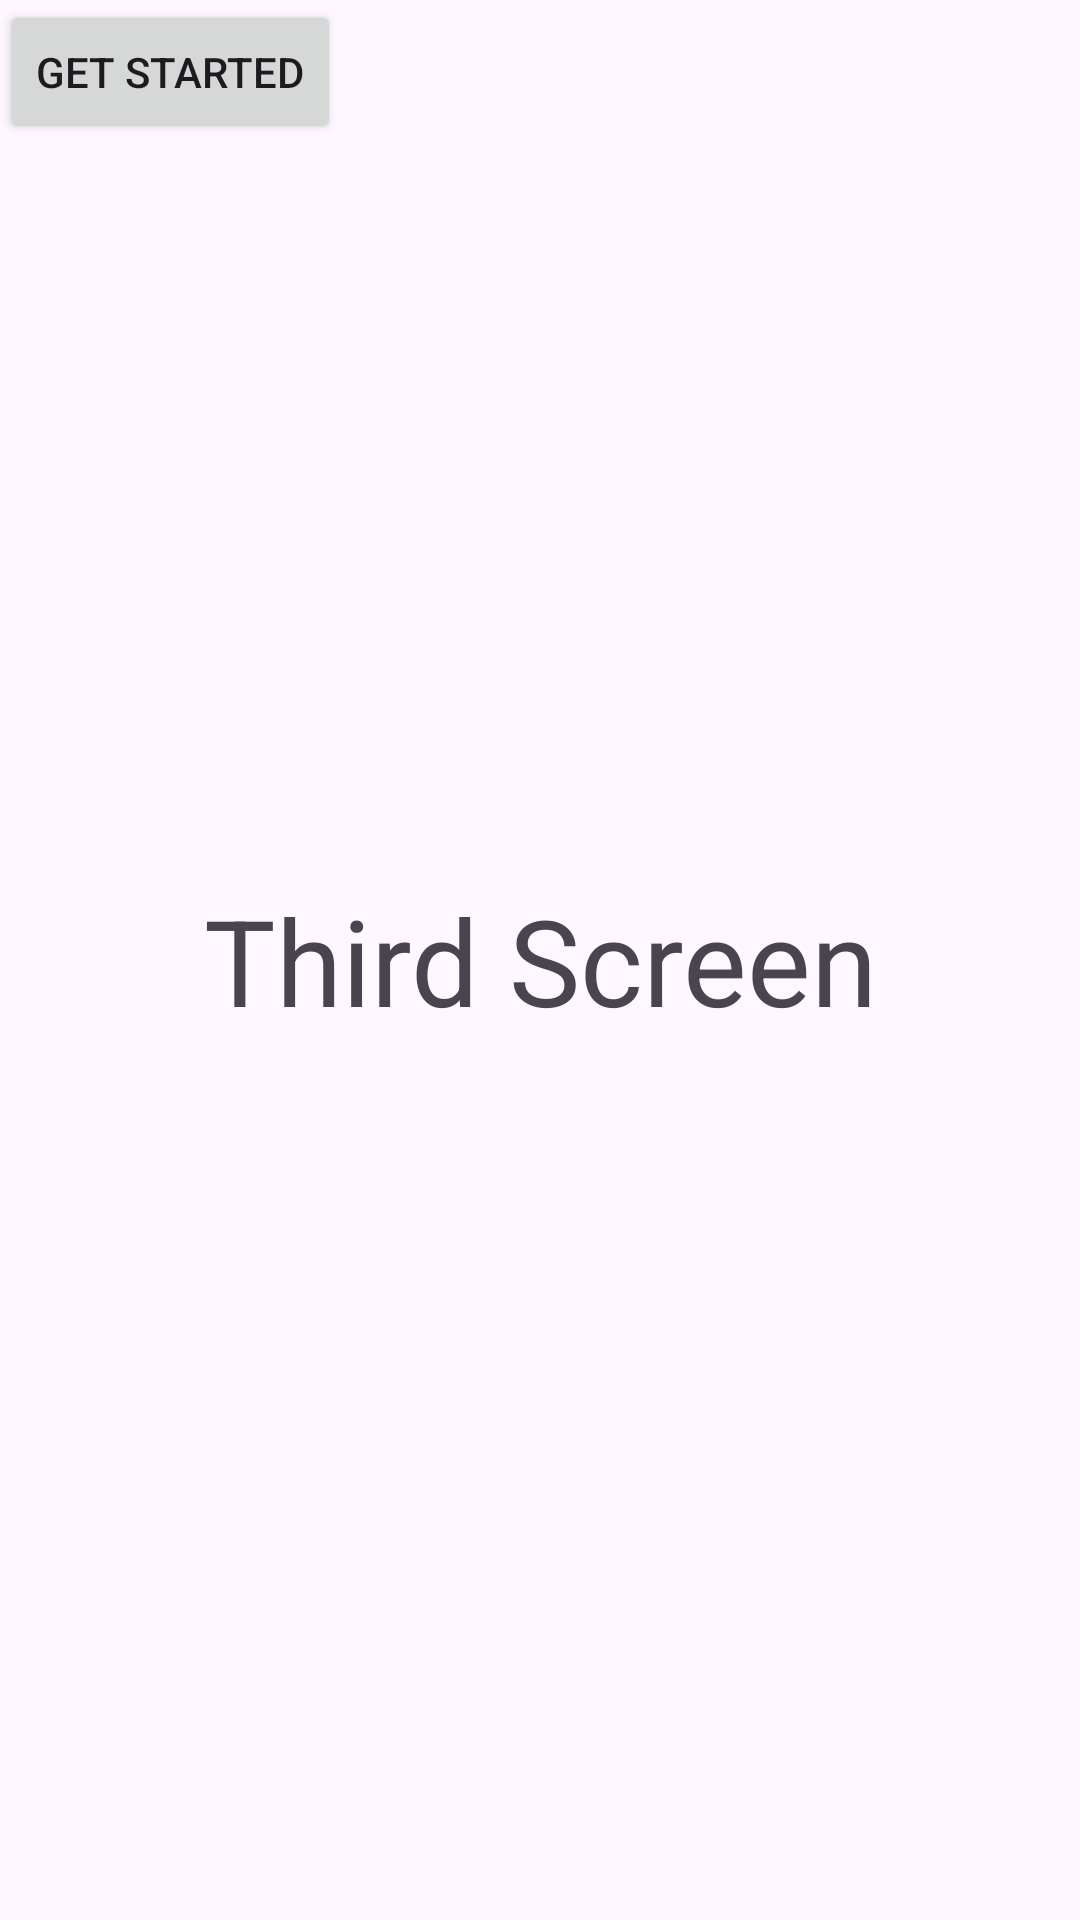

Reconstruct the res/layout file that produces this screen, plus the resources it refers to.
<!-- AndroidManifest.xml: application theme Theme.BuzzFlowMessenger -->
<!-- res/layout/fragment_third_screen.xml -->
<?xml version="1.0" encoding="utf-8"?>
<androidx.constraintlayout.widget.ConstraintLayout xmlns:android="http://schemas.android.com/apk/res/android"
    xmlns:app="http://schemas.android.com/apk/res-auto"
    xmlns:tools="http://schemas.android.com/tools"
    android:layout_width="match_parent"
    android:layout_height="match_parent"
    tools:context=".presentation.onboarding.screens.ThirdScreen">

    
    <TextView
        android:layout_width="wrap_content"
        android:layout_height="wrap_content"
        android:text="Third Screen"
        android:textSize="40sp"
        app:layout_constraintBottom_toBottomOf="parent"
        app:layout_constraintEnd_toEndOf="parent"
        app:layout_constraintHorizontal_bias="0.5"
        app:layout_constraintStart_toStartOf="parent"
        app:layout_constraintTop_toTopOf="parent"
        app:layout_constraintVertical_bias="0.5" />

    <Button
        android:id="@+id/btnGetStarted"
        android:text="Get Started"
        android:layout_width="wrap_content"
        android:layout_height="wrap_content"/>

</androidx.constraintlayout.widget.ConstraintLayout>
<!-- resources referenced by this layout -->
<resources>
  <style name="Theme.BuzzFlowMessenger" parent="Base.Theme.BuzzFlowMessenger" />
  <style name="Base.Theme.BuzzFlowMessenger" parent="Theme.Material3.DayNight.NoActionBar">
          
           <item name="colorPrimary">#203E5C</item>
      </style>
</resources>
